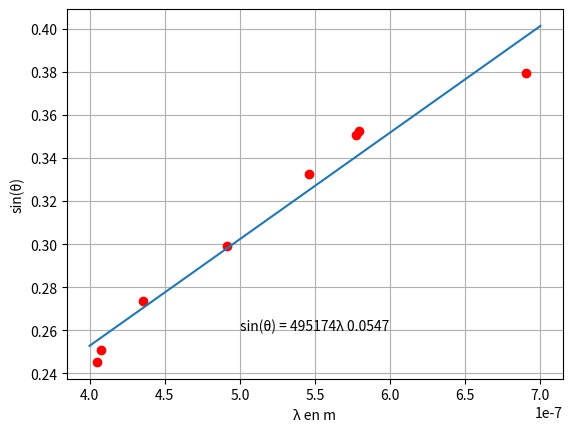

Source code (Python):
#!/usr/bin/env python3
# -*- coding:utf-8 -*-
from matplotlib import pyplot as plt
import numpy as np

# première expérience
# angles mesurés
theta = np.array([151.5*60+17, 148.5*60+5, 145*60+26, 142*60+10, 155*60, 158*60+4, 161*60+15])
# on enlève l’angle pour p=0
theta = (-(theta - theta[0]))/60

# ordres
p = np.array([0, 1, 2, 3, -1, -2, -3])
pente = np.polyfit(p, np.sin(np.radians(theta)), 1)[0]

# deuxième expériences
lambda1 = np.array([404.7, 407.8, 435.8, 491.6, 546.1, 577.0, 579.1, 690.7])
lambda1 *= 1e-9  # millimètres
theta1 = np.array([137+29/60, 137 + 17/60, 135+16/60, 134+11/60, 132+7/60, 131, 130.5+22/60, 129+9/60])

thetam1 = np.array([165.5+23/60, 166.35, 167, 169, 170.5+28/60, 172+2/60, 172+10/60, 173.5+16/60])

theta1 = theta1 - 151.5-19/60
thetam1 = thetam1 - 151.5-19/60
alpha = (thetam1 - theta1)/2  # moyenne

a, b = np.polyfit(lambda1, np.sin(np.radians(alpha)), 1)
# plt.plot(p, np.sin(np.radians(theta)), "ro")
# plt.plot(np.linspace(-3, 3, 100), pente * np.linspace(-3, 3, 100))
plt.plot(lambda1, np.sin(np.radians(alpha)), "ro")
plt.plot(np.linspace(4e-7, 7e-7, 100), a * np.linspace(4e-7, 7e-7, 100) + b)
plt.text(5e-7, 0.26, f"sin(θ) = {a:.0f}λ {b:.4f}")
plt.xlabel("λ en m")
plt.ylabel("sin(θ)")
plt.grid(True)
plt.show()
